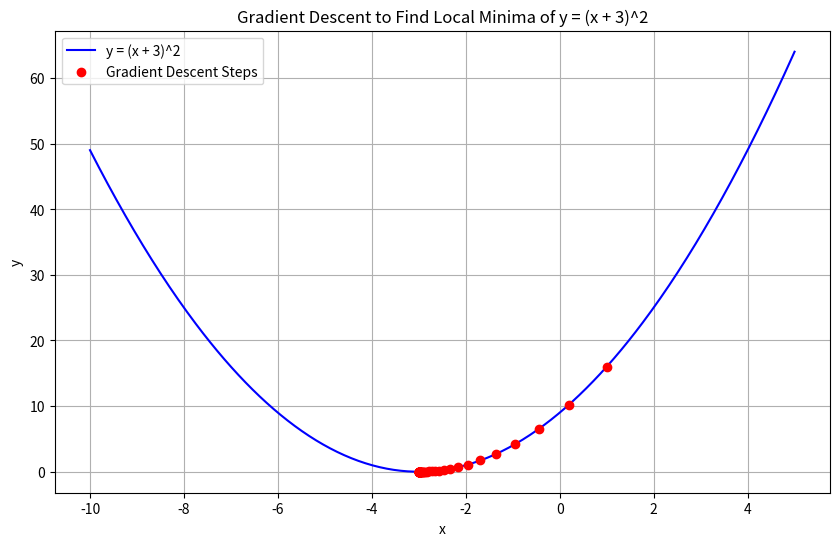

Write Python code to recreate this figure.
# Implement Gradient Descent Algorithm to find the local minima of a function.
# For example, find the local minima of the function y=(x+3)² starting from the point x=2.

import numpy as np
import matplotlib.pyplot as plt

# Define the function y = (x + 3)^2
def func(x):
    return (x + 3)**2

# Define the derivative of the function (gradient)
def grad_func(x):
    return 2 * (x + 3)

# Gradient Descent Algorithm
def gradient_descent(starting_point, learning_rate, num_iterations):
    x = starting_point
    history = []  # To store the history of x values during iterations
    
    for _ in range(num_iterations):
        # Calculate the gradient at the current point
        gradient = grad_func(x)
        # Update x using the gradient descent rule
        x = x - learning_rate * gradient
        # Store the history of x values
        history.append(x)
    
    return x, history

# Parameters
starting_point = 2    # Starting point x=2
learning_rate = 0.1   # Learning rate
num_iterations = 50   # Number of iterations

# Run gradient descent to find the local minima
local_min, history = gradient_descent(starting_point, learning_rate, num_iterations)

# Print the local minimum point found by gradient descent
print(f"The local minima is approximately at x = {local_min}")

# Plot the function and the gradient descent steps
x_values = np.linspace(-10, 5, 400)
y_values = func(x_values)

plt.figure(figsize=(10, 6))
plt.plot(x_values, y_values, label="y = (x + 3)^2", color='b')
plt.scatter(history, [func(x) for x in history], color='r', label="Gradient Descent Steps", zorder=5)
plt.title("Gradient Descent to Find Local Minima of y = (x + 3)^2")
plt.xlabel("x")
plt.ylabel("y")
plt.legend()
plt.grid(True)
plt.show()
